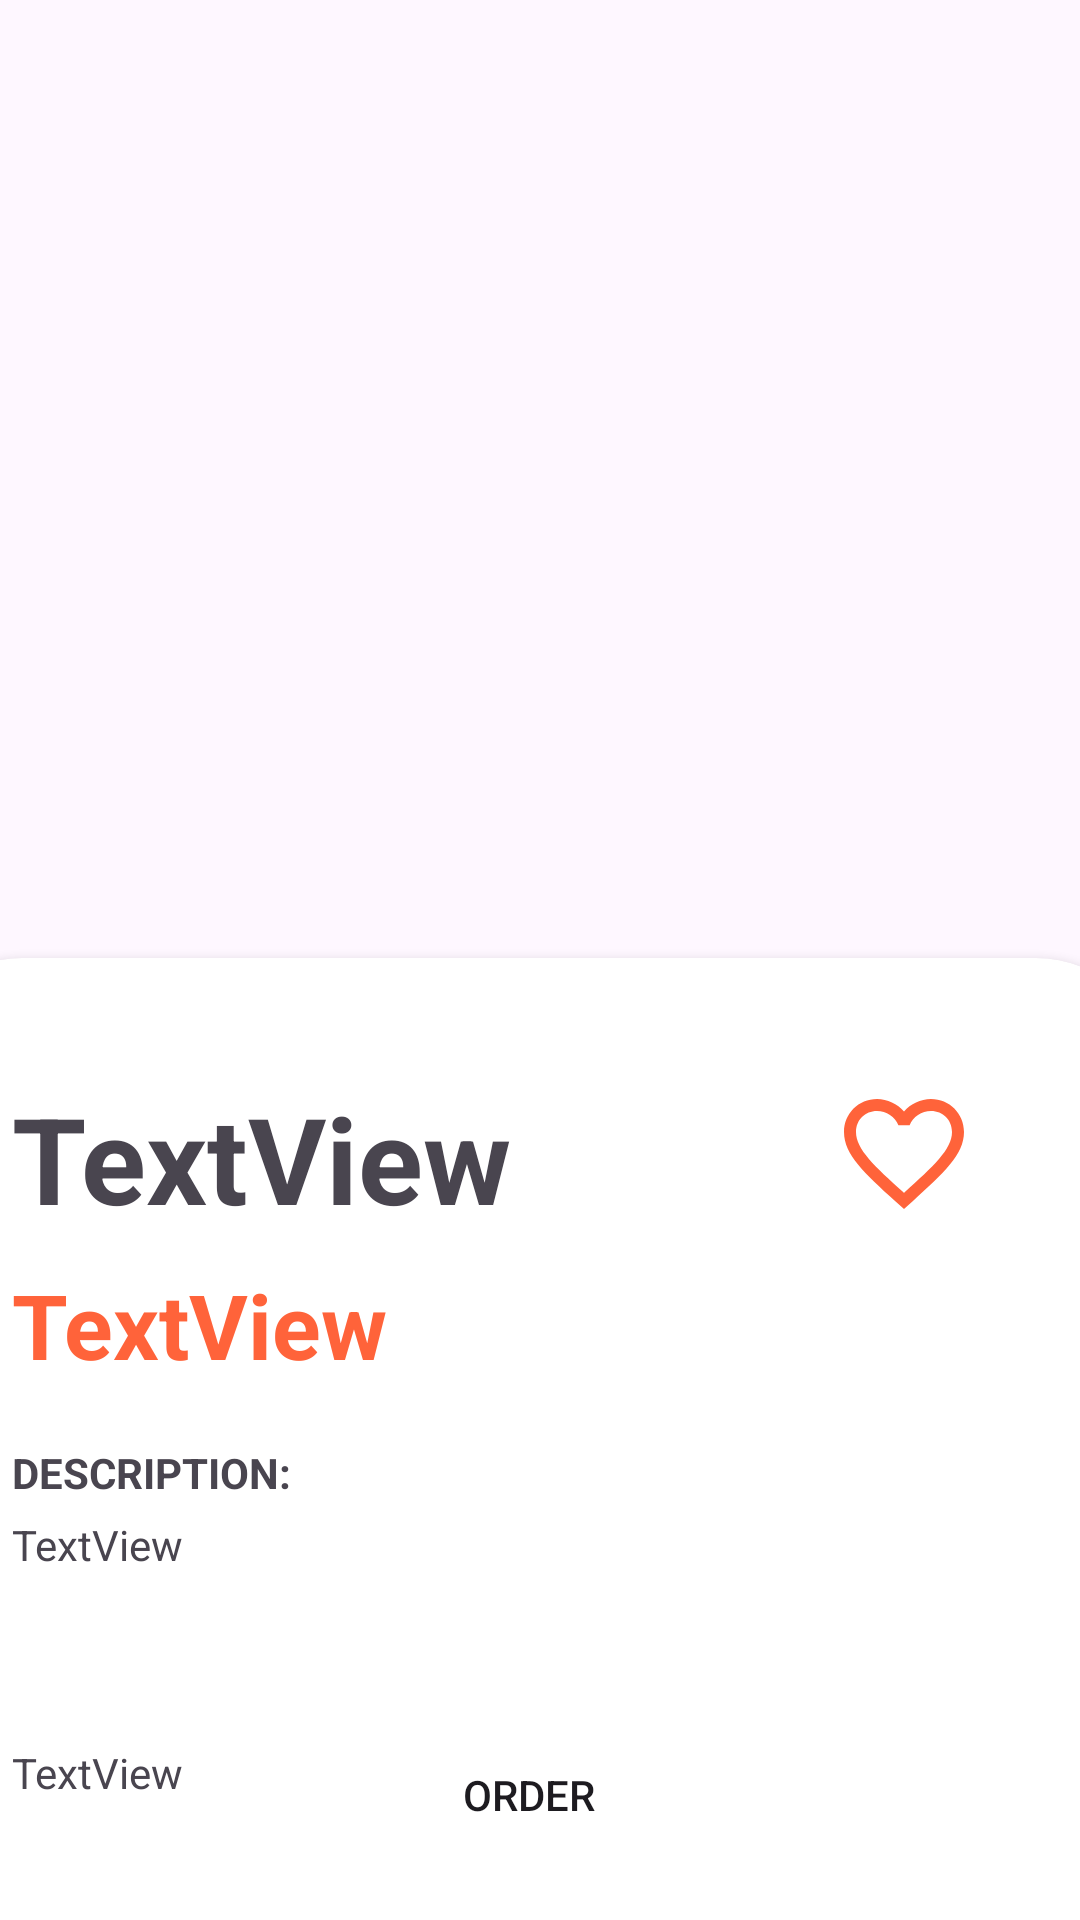

Reconstruct the res/layout file that produces this screen, plus the resources it refers to.
<!-- AndroidManifest.xml: application theme Theme.MealBuddyApp -->
<!-- res/layout/fragment_menu_details.xml -->
<?xml version="1.0" encoding="utf-8"?>
<androidx.constraintlayout.widget.ConstraintLayout xmlns:android="http://schemas.android.com/apk/res/android"
    xmlns:app="http://schemas.android.com/apk/res-auto"
    xmlns:tools="http://schemas.android.com/tools"
    android:layout_width="match_parent"
    android:layout_height="match_parent"
    tools:context=".ui.MenuDetails"
    android:id="@+id/menuDetails">


    <ImageView
        android:id="@+id/foodImg"
        android:layout_width="match_parent"
        android:layout_height="416dp"
        app:layout_constraintEnd_toEndOf="parent"
        app:layout_constraintStart_toStartOf="parent"
        app:layout_constraintTop_toTopOf="parent"
        tools:src="@tools:sample/avatars" />

    <androidx.cardview.widget.CardView
        android:layout_width="418dp"
        android:layout_height="378dp"
        app:cardCornerRadius="40dp"
        app:layout_constraintBottom_toBottomOf="parent"
        app:layout_constraintEnd_toEndOf="parent"
        app:layout_constraintHorizontal_bias="0.571"
        app:layout_constraintStart_toStartOf="parent"
        app:layout_constraintTop_toBottomOf="@+id/foodImg"
        app:layout_constraintVertical_bias="0.629">

        <androidx.constraintlayout.widget.ConstraintLayout
            android:layout_width="match_parent"
            android:layout_height="308dp">


            <Button
                android:id="@+id/orderBtn"
                android:layout_width="150dp"
                android:layout_height="wrap_content"
                android:layout_marginBottom="5dp"
                android:background="@drawable/btn_orange"
                android:text="ORDER"
                app:layout_constraintBottom_toBottomOf="parent"
                app:layout_constraintEnd_toEndOf="parent"
                app:layout_constraintStart_toStartOf="parent" />

            <TextView
                android:id="@+id/mealNamedtl"
                android:layout_width="wrap_content"
                android:layout_height="50dp"
                android:layout_marginTop="40dp"
                android:text="TextView"
                android:textSize="40dp"
                android:textStyle="bold"
                app:layout_constraintEnd_toEndOf="parent"
                app:layout_constraintHorizontal_bias="0.146"
                app:layout_constraintStart_toStartOf="parent"
                app:layout_constraintTop_toTopOf="parent" />

            <TextView
                android:id="@+id/price"
                android:layout_width="wrap_content"
                android:layout_height="47dp"
                android:layout_marginTop="12dp"
                android:text="TextView"
                android:textColor="@color/orange"
                android:textSize="30dp"
                android:textStyle="bold"
                app:layout_constraintEnd_toEndOf="@+id/mealNamedtl"
                app:layout_constraintHorizontal_bias="0.0"
                app:layout_constraintStart_toStartOf="@+id/mealNamedtl"
                app:layout_constraintTop_toBottomOf="@+id/mealNamedtl" />

            <TextView
                android:id="@+id/textView16"
                android:layout_width="wrap_content"
                android:layout_height="wrap_content"
                android:layout_marginTop="72dp"
                android:text="DESCRIPTION:"
                android:textStyle="bold"
                app:layout_constraintEnd_toEndOf="@+id/mealNamedtl"
                app:layout_constraintHorizontal_bias="0.0"
                app:layout_constraintStart_toStartOf="@+id/mealNamedtl"
                app:layout_constraintTop_toBottomOf="@+id/mealNamedtl" />

            <TextView
                android:id="@+id/decriptionDtl"
                android:layout_width="315dp"
                android:layout_height="62dp"
                android:layout_marginTop="5dp"
                android:text="TextView"
                app:layout_constraintEnd_toEndOf="@+id/textView16"
                app:layout_constraintHorizontal_bias="0.0"
                app:layout_constraintStart_toStartOf="@+id/textView16"
                app:layout_constraintTop_toBottomOf="@+id/textView16" />

            <TextView
                android:id="@+id/restaurantNamedtl"
                android:layout_width="wrap_content"
                android:layout_height="wrap_content"
                android:layout_marginTop="172dp"
                android:text="TextView"
                app:layout_constraintEnd_toEndOf="@+id/mealNamedtl"
                app:layout_constraintHorizontal_bias="0.0"
                app:layout_constraintStart_toStartOf="@+id/mealNamedtl"
                app:layout_constraintTop_toBottomOf="@+id/mealNamedtl" />

            <ImageButton
                android:id="@+id/favbutton"
                android:layout_width="48dp"
                android:layout_height="48dp"
                android:layout_marginStart="108dp"
                android:background="@color/white"
                android:src="@drawable/baseline_favorite_border_24"
                app:layout_constraintBottom_toBottomOf="@+id/mealNamedtl"
                app:layout_constraintStart_toEndOf="@+id/mealNamedtl"
                app:layout_constraintTop_toTopOf="@+id/mealNamedtl"
                app:layout_constraintVertical_bias="1.0" />

        </androidx.constraintlayout.widget.ConstraintLayout>

    </androidx.cardview.widget.CardView>

</androidx.constraintlayout.widget.ConstraintLayout>
<!-- resources referenced by this layout -->
<resources>
  <color name="orange">#FF633A</color>
  <color name="white">#FFFFFFFF</color>
  <!-- drawable baseline_favorite_border_24 (drawable) -->
  <vector android:height="50dp" android:tint="@color/orange"
      android:viewportHeight="25" android:viewportWidth="25"
      android:width="50dp" xmlns:android="http://schemas.android.com/apk/res/android">
      <path android:fillColor="@android:color/white" android:pathData="M16.5,3c-1.74,0 -3.41,0.81 -4.5,2.09C10.91,3.81 9.24,3 7.5,3 4.42,3 2,5.42 2,8.5c0,3.78 3.4,6.86 8.55,11.54L12,21.35l1.45,-1.32C18.6,15.36 22,12.28 22,8.5 22,5.42 19.58,3 16.5,3zM12.1,18.55l-0.1,0.1 -0.1,-0.1C7.14,14.24 4,11.39 4,8.5 4,6.5 5.5,5 7.5,5c1.54,0 3.04,0.99 3.57,2.36h1.87C13.46,5.99 14.96,5 16.5,5c2,0 3.5,1.5 3.5,3.5 0,2.89 -3.14,5.74 -7.9,10.05z"/>
  </vector>
  <style name="Theme.MealBuddyApp" parent="Base.Theme.MealBuddyApp" />
  <style name="Base.Theme.MealBuddyApp" parent="Theme.Material3.DayNight.NoActionBar">
          
          
          <item name="colorPrimary"> @color/orange </item>
          <item name="colorPrimaryVariant"> @color/orange</item>
          <item name="android:statusBarColor"> @color/orange</item>
      </style>
</resources>
